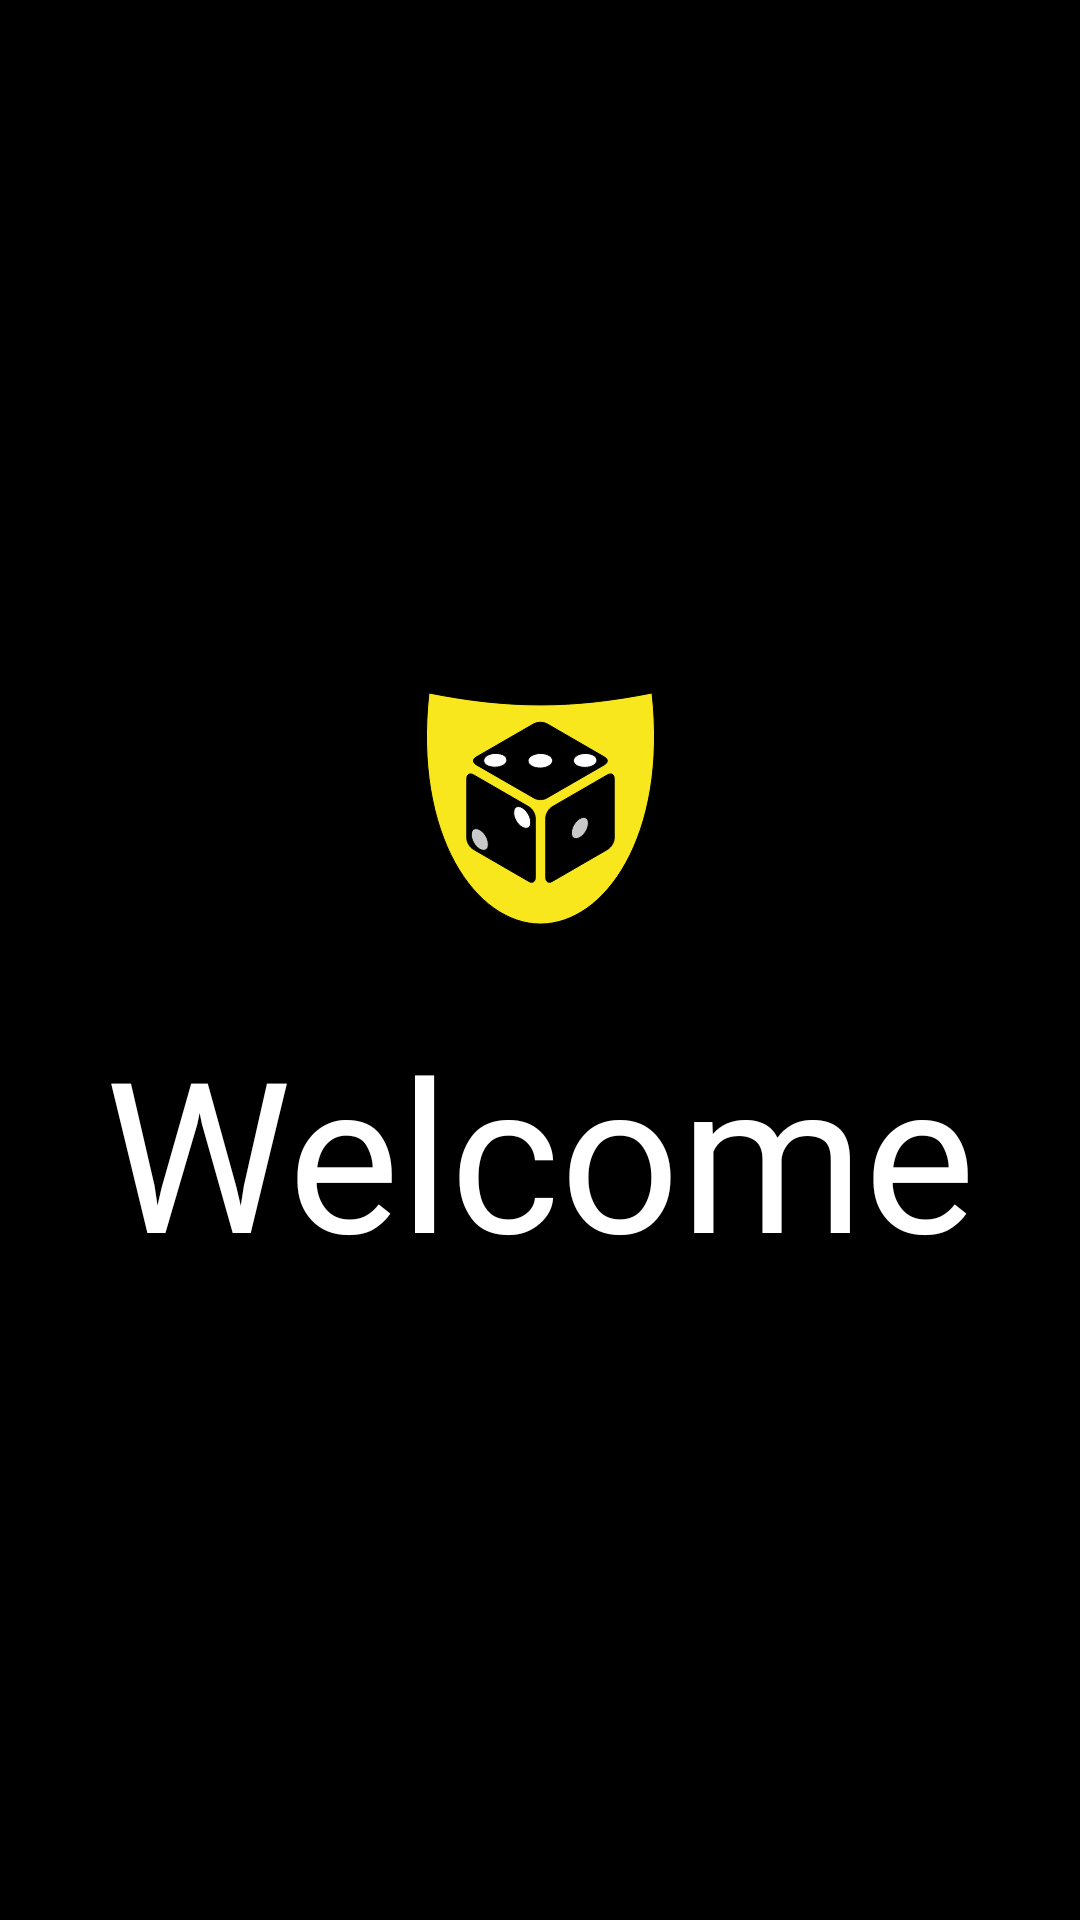

This screen was rendered from an Android layout file. Write that file and the resources it references.
<!-- AndroidManifest.xml: application theme Theme.RodsRpg -->
<!-- res/layout/activity_splashscreen.xml -->
<?xml version="1.0" encoding="utf-8"?>
<androidx.constraintlayout.widget.ConstraintLayout xmlns:android="http://schemas.android.com/apk/res/android"
    xmlns:app="http://schemas.android.com/apk/res-auto"
    xmlns:tools="http://schemas.android.com/tools"
    android:layout_width="match_parent"
    android:layout_height="match_parent"
    android:background="@color/black"
    tools:context=".Splashscreen">

    <ImageView
        android:id="@+id/logo"
        android:layout_width="200dp"
        android:layout_height="0dp"
        android:layout_marginTop="227dp"
        android:layout_marginBottom="25dp"
        android:src="@drawable/ic_icon"
        app:layout_constraintBottom_toTopOf="@+id/welcome"
        app:layout_constraintEnd_toEndOf="parent"
        app:layout_constraintStart_toStartOf="parent"
        app:layout_constraintTop_toTopOf="parent" />

    <TextView
        android:id="@+id/welcome"
        android:layout_width="wrap_content"
        android:layout_height="wrap_content"
        android:layout_marginBottom="210dp"
        android:fontFamily="@font/fontrpg"
        android:text="Welcome"
        android:textColor="@color/white"
        android:textSize="70dp"
        app:layout_constraintBottom_toBottomOf="parent"
        app:layout_constraintEnd_toEndOf="parent"
        app:layout_constraintStart_toStartOf="parent"
        app:layout_constraintTop_toBottomOf="@+id/logo" />

</androidx.constraintlayout.widget.ConstraintLayout>
<!-- resources referenced by this layout -->
<resources>
  <color name="black">#FF000000</color>
  <color name="white">#FFFFFFFF</color>
  <!-- drawable ic_icon: vector/xml drawable (drawable, 3317 chars, omitted) -->
  <style name="Theme.RodsRpg" parent="Theme.MaterialComponents.DayNight.DarkActionBar">
          
          <item name="colorPrimary">@color/purple_500</item>
          <item name="colorPrimaryVariant">@color/purple_700</item>
          <item name="colorOnPrimary">@color/white</item>
          
          <item name="colorSecondary">@color/teal_200</item>
          <item name="colorSecondaryVariant">@color/teal_700</item>
          <item name="colorOnSecondary">@color/black</item>
          
          <item name="android:statusBarColor" tools:targetApi="l">?attr/colorPrimaryVariant</item>
          
      </style>
  <color name="purple_500">#FF6200EE</color>
  <color name="purple_700">#FF3700B3</color>
  <color name="teal_200">#FF03DAC5</color>
  <color name="teal_700">#FF018786</color>
</resources>
